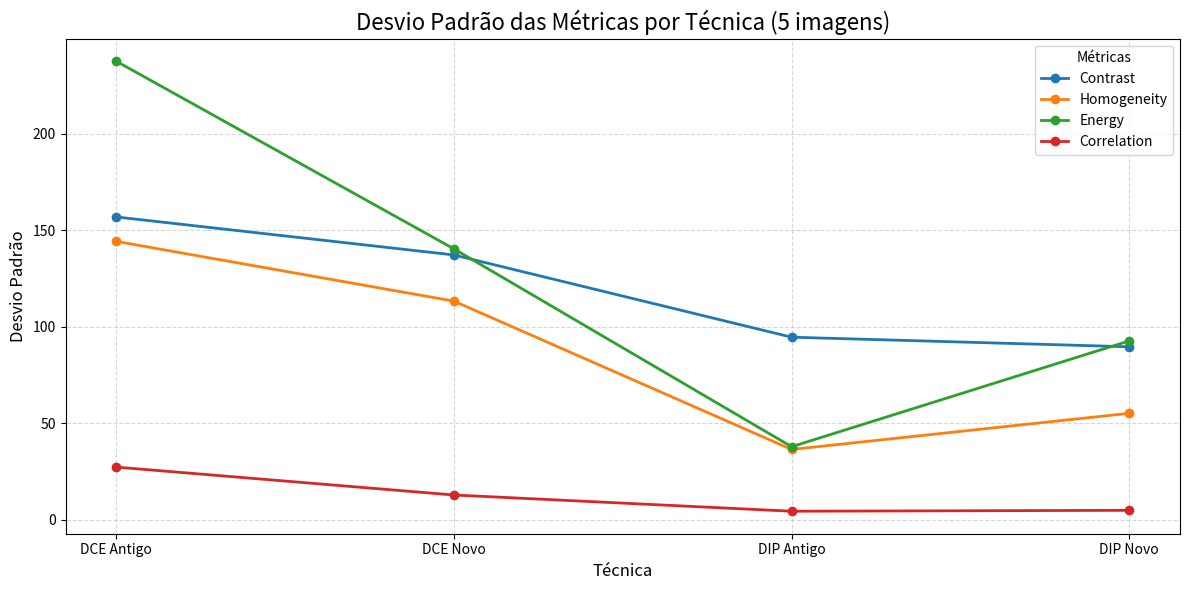

Source code (Python):
import pandas as pd
import numpy as np
import matplotlib.pyplot as plt

# ======================================================
# 1. NOVO MODELO DE DATAFRAME (20 resultados)
# ======================================================

# Estrutura:
# 5 Imagens: img1 ... img5
# 4 Técnicas: DIP Antigo, DIP Novo, DCE Antigo, DCE Novo

imagens = ["img1", "img2", "img3", "img4", "img5"]
tecnicas = ["DIP Antigo", "DIP Novo", "DCE Antigo", "DCE Novo"]

# Cria linhas combinando Imagem × Técnica
linhas = []
for img in imagens:
    for tec in tecnicas:
        linhas.append([img, tec])

df = pd.DataFrame(linhas, columns=["Imagem", "Tecnica"])

# Agora você insere os valores reais:

df["Contrast"] = [
    # img1 (DIP Antigo, DIP Novo, DCE Antigo, DCE Novo)
    52.426, 66.698, 413.013, 57.621,
    # img2
    38.774, 39.437, 653.235, 243.157,
    # img3
    234.298, 232.134, 525.894, 440.629,
    # img4
    176.357, 176.776, 359.439, 253.006,
    # img5
    228.576, 224.312, 244.057, 297.370,
]

df["Homogeneity"] = [
    # mesma estrutura
    8.916, 87.922, 516.500, 220.408,
    62.026, 152.122, 485.581, 303.656,
    108.993, 134.353, 215.928, 203.341,
    74.963, 29.158, 274.660, 306.120,
    76.382, 38.444, 512.897, 27.811,
]

df["Energy"] = [
    11.893, 36.816, 582.913, 48.756,
    18.328, 10.865, 565.807, 323.207,
    81.866, 231.331, 198.715, 194.781,
    92.775, 27.565, 307.130, 334.331,
    27.786, 25.136, 795.125, 47.667,
]

df["Correlation"] = [
    20.454, 21.881, 3.089, 29.675,
    19.923, 20.485, 37.876, 26.094,
    15.969, 17.120, 9.747, 7.136,
    9.544, 9.337, 3.170, 1.160,
    18.393, 18.748, 65.414, 6.517,
]

# ======================================================
# 2. Agora, você pode calcular o desvio padrão.
# ======================================================

# Exemplo: std por técnica
df_std = df.groupby("Tecnica")[["Contrast", "Homogeneity", "Energy", "Correlation"]].std()

# ======================================================
# 3. Gráfico igual ao seu (linhas)
# ======================================================

plt.figure(figsize=(12, 6))

for coluna in df_std.columns:
    plt.plot(df_std.index, df_std[coluna], marker='o', linewidth=2, label=coluna)

plt.title("Desvio Padrão das Métricas por Técnica (5 imagens)", fontsize=16)
plt.xlabel("Técnica", fontsize=12)
plt.ylabel("Desvio Padrão", fontsize=12)
plt.grid(True, linestyle='--', alpha=0.5)
plt.legend(title="Métricas")
plt.tight_layout()
plt.show()
